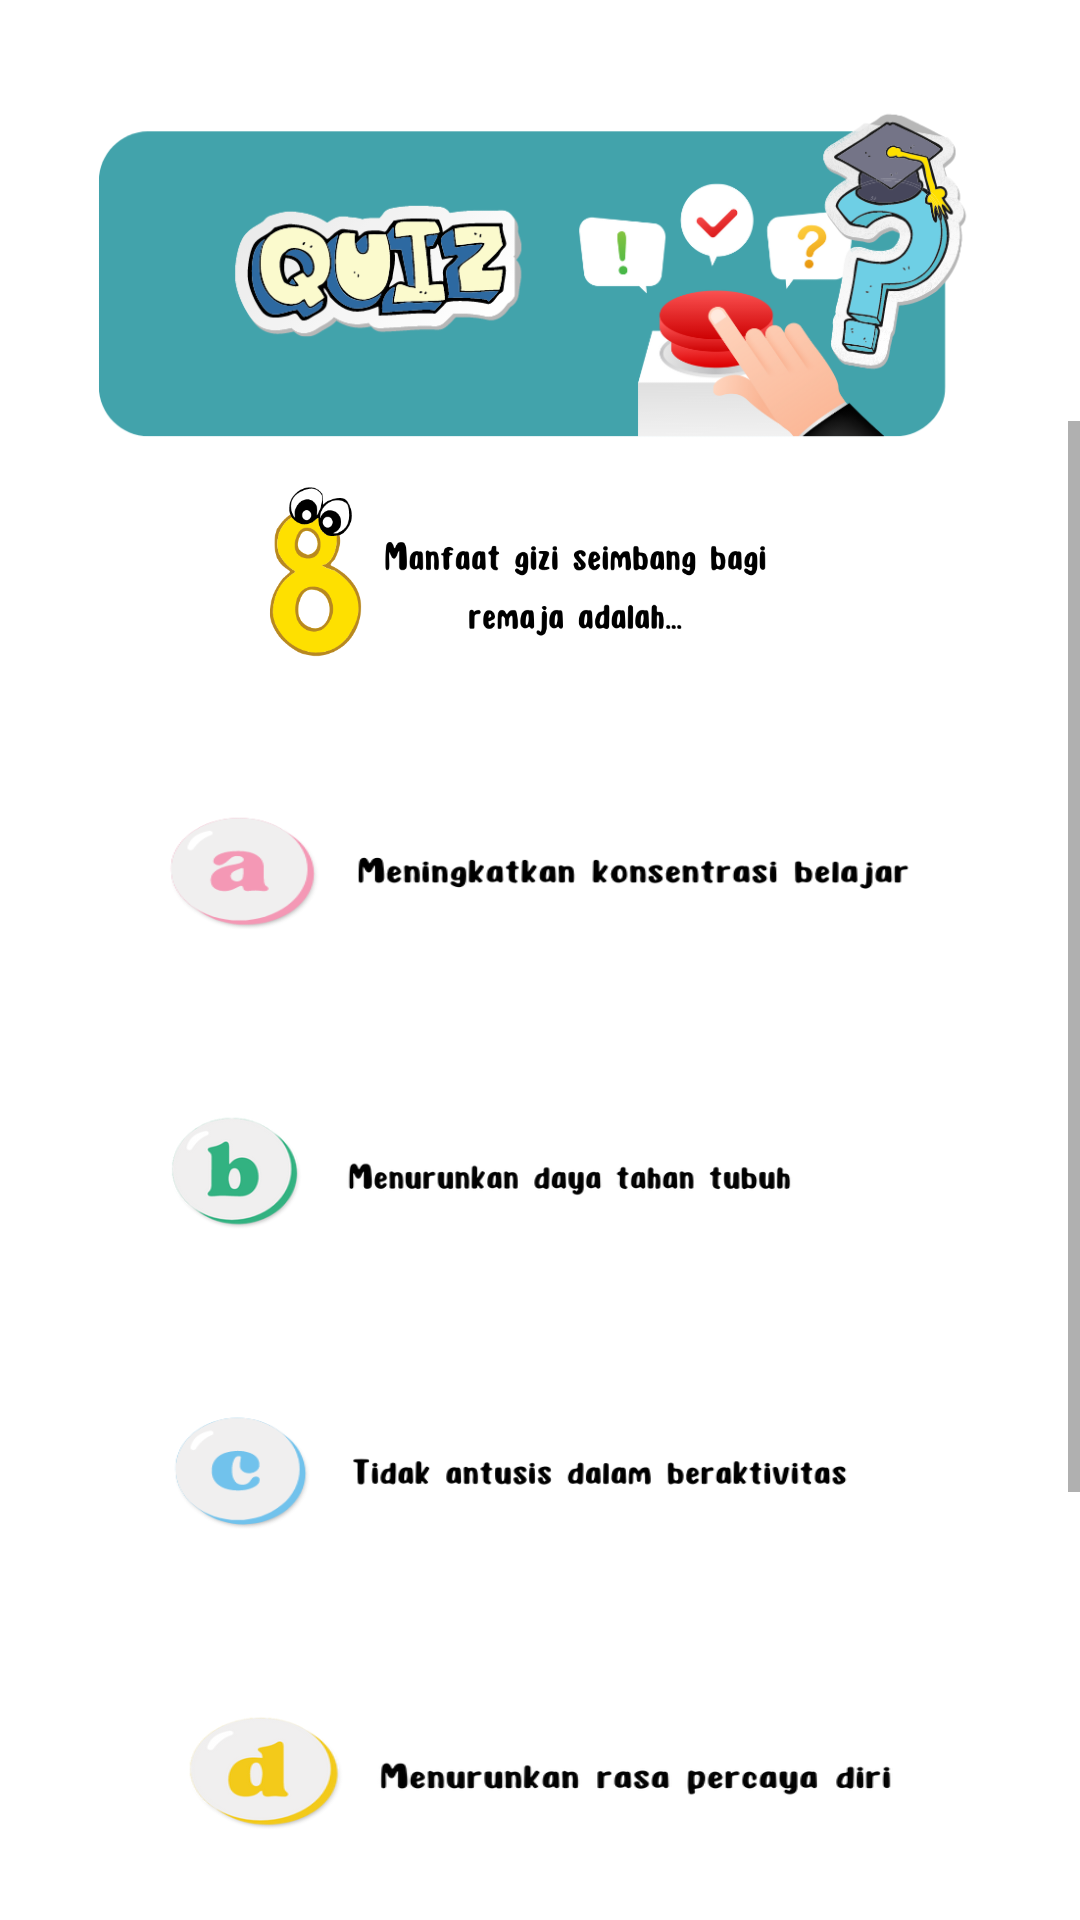

Here is an Android app screen rendered from its layout file. Give the layout XML and the strings, colors and styles it references.
<!-- AndroidManifest.xml: application theme Theme.Gizi -->
<!-- res/layout/activity_quiz8.xml -->
<?xml version="1.0" encoding="utf-8"?>
<LinearLayout xmlns:android="http://schemas.android.com/apk/res/android"
    xmlns:app="http://schemas.android.com/apk/res-auto"
    xmlns:tools="http://schemas.android.com/tools"
    android:layout_width="match_parent"
    android:layout_height="match_parent"
    android:orientation="vertical"
    tools:context=".quiz.Quiz8Activity">

    <ImageView
        android:id="@+id/menu11"
        android:layout_width="wrap_content"
        android:layout_height="180dp"
        android:layout_gravity="center_horizontal"
        app:srcCompat="@drawable/menu11" />
    <ScrollView
        android:layout_width="match_parent"
        android:layout_marginTop="-40dp"
        android:layout_height="500dp">
        <LinearLayout
            android:layout_width="wrap_content"
            android:layout_height="500dp"
            android:orientation="vertical">

            <ImageView
                android:id="@+id/bgmenu1"
                android:layout_width="wrap_content"
                android:layout_height="100dp"
                android:layout_gravity="center_horizontal"
                app:srcCompat="@drawable/soaldelapan" />
            <ImageView
                android:id="@+id/benar"
                android:alpha="0"
                android:layout_width="wrap_content"
                android:layout_height="300dp"
                android:layout_gravity="center_horizontal"
                app:srcCompat="@drawable/benar" />
            <ImageView
                android:id="@+id/salah"
                android:alpha="0"
                android:layout_width="wrap_content"
                android:layout_marginTop="-300dp"
                android:layout_height="300dp"
                android:layout_gravity="center_horizontal"
                app:srcCompat="@drawable/salah" />
            <ImageButton
                android:id="@+id/bgmenu2"
                android:layout_width="330dp"
                android:layout_height="100dp"
                android:background="@null"
                android:layout_marginTop="-300dp"
                android:scaleType="fitXY"
                android:layout_gravity="center_horizontal"
                app:srcCompat="@drawable/delapana" />

            <ImageButton
                android:id="@+id/bgmenu3"
                android:layout_width="280dp"
                android:layout_height="100dp"
                android:background="@null"
                android:layout_marginStart="-20dp"
                android:scaleType="fitXY"
                android:layout_gravity="center_horizontal"
                app:srcCompat="@drawable/delapanb" />
            <ImageButton
                android:id="@+id/bgmenu4"
                android:layout_width="300dp"
                android:layout_height="100dp"
                android:background="@null"
                android:layout_marginStart="-10dp"
                android:scaleType="fitXY"
                android:layout_gravity="center_horizontal"
                app:srcCompat="@drawable/delapanc" />
            <ImageButton
                android:id="@+id/bgmenu5"
                android:layout_width="320dp"
                android:layout_height="100dp"
                android:background="@null"
                android:scaleType="fitXY"
                android:layout_gravity="center_horizontal"
                app:srcCompat="@drawable/delapand" />
        </LinearLayout>


    </ScrollView>
    <androidx.constraintlayout.widget.ConstraintLayout
        android:layout_marginTop="0dp"
        android:layout_width="match_parent"
        android:layout_height="match_parent">

        <ImageButton
            android:id="@+id/back"
            android:layout_width="140dp"
            android:layout_height="match_parent"
            android:background="@drawable/back"
            android:gravity="start"
            android:text="back"
            android:scaleType="fitXY"
            app:layout_constraintBottom_toBottomOf="parent"
            app:layout_constraintStart_toStartOf="parent">

        </ImageButton>

        <ImageButton
            android:alpha="0"
            android:id="@+id/next"
            android:layout_width="140dp"
            android:layout_height="match_parent"
            android:adjustViewBounds="true"
            android:background="@drawable/next"
            android:gravity="end"
            android:scaleType="fitXY"
            app:layout_constraintEnd_toEndOf="parent">

        </ImageButton>
    </androidx.constraintlayout.widget.ConstraintLayout>


</LinearLayout>
<!-- resources referenced by this layout -->
<resources>
  <!-- drawable back: png bitmap (drawable, 11890 bytes) -->
  <!-- drawable benar: png bitmap (drawable, 56553 bytes) -->
  <!-- drawable delapana: png bitmap (drawable, 17174 bytes) -->
  <!-- drawable delapanb: png bitmap (drawable, 27485 bytes) -->
  <!-- drawable delapanc: png bitmap (drawable, 16723 bytes) -->
  <!-- drawable delapand: png bitmap (drawable, 27976 bytes) -->
  <!-- drawable menu11: png bitmap (drawable-v24, 96897 bytes) -->
  <!-- drawable next: png bitmap (drawable, 11547 bytes) -->
  <!-- drawable salah: png bitmap (drawable, 55379 bytes) -->
  <!-- drawable soaldelapan: png bitmap (drawable, 34646 bytes) -->
  <style name="Theme.Gizi" parent="Theme.MaterialComponents.DayNight.NoActionBar">
          
          <item name="colorPrimary">@color/purple_500</item>
          <item name="colorPrimaryVariant">@color/purple_700</item>
          <item name="colorOnPrimary">@color/white</item>
          
          <item name="colorSecondary">@color/teal_200</item>
          <item name="colorSecondaryVariant">@color/teal_700</item>
          <item name="colorOnSecondary">@color/black</item>
          
          <item name="android:statusBarColor" tools:targetApi="l">?attr/colorPrimaryVariant</item>
          
      </style>
  <!-- not gathered from this repository: default colours our renderer supplied (Android Studio template values) -->
  <color name="purple_500">#FF6200EE</color>
  <color name="purple_700">#FF3700B3</color>
  <color name="teal_200">#FF03DAC5</color>
  <color name="teal_700">#FF018786</color>
  <color name="black">#FF000000</color>
  <color name="white">#FFFFFFFF</color>
</resources>
